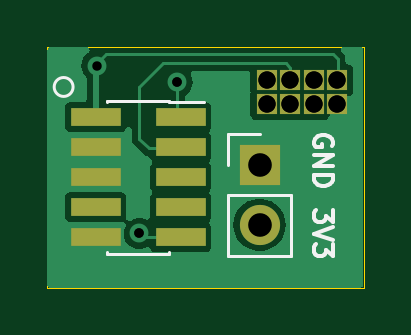
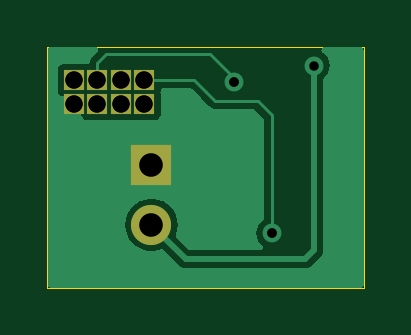
Circuit board: 12 layer files. Board 13.4 x 10.2 mm.
- bottom_copper: bomu-programmer-B_Cu.gbl (9386 bytes)
- bottom_mask: bomu-programmer-B_Mask.gbs (850 bytes)
- paste: bomu-programmer-B_Paste.gbp (462 bytes)
- bottom_silk: bomu-programmer-B_Silkscreen.gbo (463 bytes)
- outline: bomu-programmer-Edge_Cuts.gm1 (692 bytes)
- top_copper: bomu-programmer-F_Cu.gtl (13942 bytes)
- top_mask: bomu-programmer-F_Mask.gts (1150 bytes)
- paste: bomu-programmer-F_Paste.gtp (762 bytes)
- top_silk: bomu-programmer-F_Silkscreen.gto (4219 bytes)
- drill: bomu-programmer-NPTH.drl (278 bytes)
- drill: bomu-programmer-PTH.drl (651 bytes)
- drill: bomu-programmer.drl (464 bytes)

=== bottom_copper: bomu-programmer-B_Cu.gbl (9386 bytes, source omitted) ===
=== bottom_mask: bomu-programmer-B_Mask.gbs ===
%TF.GenerationSoftware,KiCad,Pcbnew,7.0.1-0*%
%TF.CreationDate,2023-03-19T00:13:04-06:00*%
%TF.ProjectId,bomu-programmer,626f6d75-2d70-4726-9f67-72616d6d6572,rev?*%
%TF.SameCoordinates,Original*%
%TF.FileFunction,Soldermask,Bot*%
%TF.FilePolarity,Negative*%
%FSLAX46Y46*%
G04 Gerber Fmt 4.6, Leading zero omitted, Abs format (unit mm)*
G04 Created by KiCad (PCBNEW 7.0.1-0) date 2023-03-19 00:13:04*
%MOMM*%
%LPD*%
G01*
G04 APERTURE LIST*
%ADD10R,1.700000X1.700000*%
%ADD11O,1.700000X1.700000*%
%ADD12R,0.850000X0.850000*%
G04 APERTURE END LIST*
D10*
%TO.C,J2*%
X201900000Y-56300000D03*
D11*
X201900000Y-58840000D03*
%TD*%
D12*
%TO.C,P1*%
X205190000Y-52720000D03*
X205190000Y-53720000D03*
X204190000Y-52720000D03*
X204190000Y-53720000D03*
X203190000Y-52720000D03*
X203190000Y-53720000D03*
X202190000Y-52720000D03*
X202190000Y-53720000D03*
%TD*%
M02*

=== paste: bomu-programmer-B_Paste.gbp ===
%TF.GenerationSoftware,KiCad,Pcbnew,7.0.1-0*%
%TF.CreationDate,2023-03-19T00:13:04-06:00*%
%TF.ProjectId,bomu-programmer,626f6d75-2d70-4726-9f67-72616d6d6572,rev?*%
%TF.SameCoordinates,Original*%
%TF.FileFunction,Paste,Bot*%
%TF.FilePolarity,Positive*%
%FSLAX46Y46*%
G04 Gerber Fmt 4.6, Leading zero omitted, Abs format (unit mm)*
G04 Created by KiCad (PCBNEW 7.0.1-0) date 2023-03-19 00:13:04*
%MOMM*%
%LPD*%
G01*
G04 APERTURE LIST*
G04 APERTURE END LIST*
M02*

=== bottom_silk: bomu-programmer-B_Silkscreen.gbo ===
%TF.GenerationSoftware,KiCad,Pcbnew,7.0.1-0*%
%TF.CreationDate,2023-03-19T00:13:04-06:00*%
%TF.ProjectId,bomu-programmer,626f6d75-2d70-4726-9f67-72616d6d6572,rev?*%
%TF.SameCoordinates,Original*%
%TF.FileFunction,Legend,Bot*%
%TF.FilePolarity,Positive*%
%FSLAX46Y46*%
G04 Gerber Fmt 4.6, Leading zero omitted, Abs format (unit mm)*
G04 Created by KiCad (PCBNEW 7.0.1-0) date 2023-03-19 00:13:04*
%MOMM*%
%LPD*%
G01*
G04 APERTURE LIST*
G04 APERTURE END LIST*
M02*

=== outline: bomu-programmer-Edge_Cuts.gm1 ===
%TF.GenerationSoftware,KiCad,Pcbnew,7.0.1-0*%
%TF.CreationDate,2023-03-19T00:13:04-06:00*%
%TF.ProjectId,bomu-programmer,626f6d75-2d70-4726-9f67-72616d6d6572,rev?*%
%TF.SameCoordinates,Original*%
%TF.FileFunction,Profile,NP*%
%FSLAX46Y46*%
G04 Gerber Fmt 4.6, Leading zero omitted, Abs format (unit mm)*
G04 Created by KiCad (PCBNEW 7.0.1-0) date 2023-03-19 00:13:04*
%MOMM*%
%LPD*%
G01*
G04 APERTURE LIST*
%TA.AperFunction,Profile*%
%ADD10C,0.050000*%
%TD*%
G04 APERTURE END LIST*
D10*
X206300000Y-61500000D02*
X192900000Y-61500000D01*
X192900000Y-51300000D02*
X192900000Y-61500000D01*
X206300000Y-51300000D02*
X206300000Y-61500000D01*
X192900000Y-51300000D02*
X206300000Y-51300000D01*
M02*

=== top_copper: bomu-programmer-F_Cu.gtl (13942 bytes, source omitted) ===
=== top_mask: bomu-programmer-F_Mask.gts ===
%TF.GenerationSoftware,KiCad,Pcbnew,7.0.1-0*%
%TF.CreationDate,2023-03-19T00:13:04-06:00*%
%TF.ProjectId,bomu-programmer,626f6d75-2d70-4726-9f67-72616d6d6572,rev?*%
%TF.SameCoordinates,Original*%
%TF.FileFunction,Soldermask,Top*%
%TF.FilePolarity,Negative*%
%FSLAX46Y46*%
G04 Gerber Fmt 4.6, Leading zero omitted, Abs format (unit mm)*
G04 Created by KiCad (PCBNEW 7.0.1-0) date 2023-03-19 00:13:04*
%MOMM*%
%LPD*%
G01*
G04 APERTURE LIST*
%ADD10R,1.700000X1.700000*%
%ADD11O,1.700000X1.700000*%
%ADD12R,0.850000X0.850000*%
%ADD13R,2.100000X0.750000*%
G04 APERTURE END LIST*
D10*
%TO.C,J2*%
X201900000Y-56300000D03*
D11*
X201900000Y-58840000D03*
%TD*%
D12*
%TO.C,P1*%
X205190000Y-52720000D03*
X205190000Y-53720000D03*
X204190000Y-52720000D03*
X204190000Y-53720000D03*
X203190000Y-52720000D03*
X203190000Y-53720000D03*
X202190000Y-52720000D03*
X202190000Y-53720000D03*
%TD*%
D13*
%TO.C,J1*%
X194950000Y-54280003D03*
X198550000Y-54280003D03*
X194950000Y-55550003D03*
X198550000Y-55550003D03*
X194950000Y-56820003D03*
X198550000Y-56820003D03*
X194950000Y-58090003D03*
X198550000Y-58090003D03*
X194950000Y-59360003D03*
X198550000Y-59360003D03*
%TD*%
M02*

=== paste: bomu-programmer-F_Paste.gtp ===
%TF.GenerationSoftware,KiCad,Pcbnew,7.0.1-0*%
%TF.CreationDate,2023-03-19T00:13:04-06:00*%
%TF.ProjectId,bomu-programmer,626f6d75-2d70-4726-9f67-72616d6d6572,rev?*%
%TF.SameCoordinates,Original*%
%TF.FileFunction,Paste,Top*%
%TF.FilePolarity,Positive*%
%FSLAX46Y46*%
G04 Gerber Fmt 4.6, Leading zero omitted, Abs format (unit mm)*
G04 Created by KiCad (PCBNEW 7.0.1-0) date 2023-03-19 00:13:04*
%MOMM*%
%LPD*%
G01*
G04 APERTURE LIST*
%ADD10R,2.100000X0.750000*%
G04 APERTURE END LIST*
D10*
%TO.C,J1*%
X194950000Y-54280003D03*
X198550000Y-54280003D03*
X194950000Y-55550003D03*
X198550000Y-55550003D03*
X194950000Y-56820003D03*
X198550000Y-56820003D03*
X194950000Y-58090003D03*
X198550000Y-58090003D03*
X194950000Y-59360003D03*
X198550000Y-59360003D03*
%TD*%
M02*

=== top_silk: bomu-programmer-F_Silkscreen.gto ===
%TF.GenerationSoftware,KiCad,Pcbnew,7.0.1-0*%
%TF.CreationDate,2023-03-19T00:13:04-06:00*%
%TF.ProjectId,bomu-programmer,626f6d75-2d70-4726-9f67-72616d6d6572,rev?*%
%TF.SameCoordinates,Original*%
%TF.FileFunction,Legend,Top*%
%TF.FilePolarity,Positive*%
%FSLAX46Y46*%
G04 Gerber Fmt 4.6, Leading zero omitted, Abs format (unit mm)*
G04 Created by KiCad (PCBNEW 7.0.1-0) date 2023-03-19 00:13:04*
%MOMM*%
%LPD*%
G01*
G04 APERTURE LIST*
%ADD10C,0.120000*%
%ADD11C,0.150000*%
G04 APERTURE END LIST*
D10*
X194000000Y-53000000D02*
G75*
G03*
X194000000Y-53000000I-400000J0D01*
G01*
D11*
X204997904Y-58214285D02*
X204997904Y-58709523D01*
X204997904Y-58709523D02*
X204693142Y-58442857D01*
X204693142Y-58442857D02*
X204693142Y-58557142D01*
X204693142Y-58557142D02*
X204655047Y-58633333D01*
X204655047Y-58633333D02*
X204616952Y-58671428D01*
X204616952Y-58671428D02*
X204540761Y-58709523D01*
X204540761Y-58709523D02*
X204350285Y-58709523D01*
X204350285Y-58709523D02*
X204274095Y-58671428D01*
X204274095Y-58671428D02*
X204236000Y-58633333D01*
X204236000Y-58633333D02*
X204197904Y-58557142D01*
X204197904Y-58557142D02*
X204197904Y-58328571D01*
X204197904Y-58328571D02*
X204236000Y-58252380D01*
X204236000Y-58252380D02*
X204274095Y-58214285D01*
X204997904Y-58938095D02*
X204197904Y-59204762D01*
X204197904Y-59204762D02*
X204997904Y-59471428D01*
X204997904Y-59661904D02*
X204997904Y-60157142D01*
X204997904Y-60157142D02*
X204693142Y-59890476D01*
X204693142Y-59890476D02*
X204693142Y-60004761D01*
X204693142Y-60004761D02*
X204655047Y-60080952D01*
X204655047Y-60080952D02*
X204616952Y-60119047D01*
X204616952Y-60119047D02*
X204540761Y-60157142D01*
X204540761Y-60157142D02*
X204350285Y-60157142D01*
X204350285Y-60157142D02*
X204274095Y-60119047D01*
X204274095Y-60119047D02*
X204236000Y-60080952D01*
X204236000Y-60080952D02*
X204197904Y-60004761D01*
X204197904Y-60004761D02*
X204197904Y-59776190D01*
X204197904Y-59776190D02*
X204236000Y-59699999D01*
X204236000Y-59699999D02*
X204274095Y-59661904D01*
X204959809Y-55509523D02*
X204997904Y-55433333D01*
X204997904Y-55433333D02*
X204997904Y-55319047D01*
X204997904Y-55319047D02*
X204959809Y-55204761D01*
X204959809Y-55204761D02*
X204883619Y-55128571D01*
X204883619Y-55128571D02*
X204807428Y-55090476D01*
X204807428Y-55090476D02*
X204655047Y-55052380D01*
X204655047Y-55052380D02*
X204540761Y-55052380D01*
X204540761Y-55052380D02*
X204388380Y-55090476D01*
X204388380Y-55090476D02*
X204312190Y-55128571D01*
X204312190Y-55128571D02*
X204236000Y-55204761D01*
X204236000Y-55204761D02*
X204197904Y-55319047D01*
X204197904Y-55319047D02*
X204197904Y-55395238D01*
X204197904Y-55395238D02*
X204236000Y-55509523D01*
X204236000Y-55509523D02*
X204274095Y-55547619D01*
X204274095Y-55547619D02*
X204540761Y-55547619D01*
X204540761Y-55547619D02*
X204540761Y-55395238D01*
X204197904Y-55890476D02*
X204997904Y-55890476D01*
X204997904Y-55890476D02*
X204197904Y-56347619D01*
X204197904Y-56347619D02*
X204997904Y-56347619D01*
X204197904Y-56728571D02*
X204997904Y-56728571D01*
X204997904Y-56728571D02*
X204997904Y-56919047D01*
X204997904Y-56919047D02*
X204959809Y-57033333D01*
X204959809Y-57033333D02*
X204883619Y-57109523D01*
X204883619Y-57109523D02*
X204807428Y-57147618D01*
X204807428Y-57147618D02*
X204655047Y-57185714D01*
X204655047Y-57185714D02*
X204540761Y-57185714D01*
X204540761Y-57185714D02*
X204388380Y-57147618D01*
X204388380Y-57147618D02*
X204312190Y-57109523D01*
X204312190Y-57109523D02*
X204236000Y-57033333D01*
X204236000Y-57033333D02*
X204197904Y-56919047D01*
X204197904Y-56919047D02*
X204197904Y-56728571D01*
D10*
%TO.C,J2*%
X200570000Y-54970000D02*
X201900000Y-54970000D01*
X200570000Y-56300000D02*
X200570000Y-54970000D01*
X200570000Y-57570000D02*
X200570000Y-60170000D01*
X200570000Y-57570000D02*
X203230000Y-57570000D01*
X200570000Y-60170000D02*
X203230000Y-60170000D01*
X203230000Y-57570000D02*
X203230000Y-60170000D01*
%TO.C,J1*%
X195420000Y-53585003D02*
X195420000Y-53645003D01*
X195420000Y-53585003D02*
X198080000Y-53585003D01*
X195420000Y-59995003D02*
X195420000Y-60055003D01*
X195420000Y-60055003D02*
X198080000Y-60055003D01*
X198080000Y-53585003D02*
X198080000Y-53645003D01*
X198080000Y-53645003D02*
X199540000Y-53645003D01*
X198080000Y-59995003D02*
X198080000Y-60055003D01*
%TD*%
M02*

=== drill: bomu-programmer-NPTH.drl ===
M48
; DRILL file {KiCad 7.0.1-0} date 2023 March 19, Sunday 00:12:55
; FORMAT={-:-/ absolute / inch / decimal}
; #@! TF.CreationDate,2023-03-19T00:12:55-06:00
; #@! TF.GenerationSoftware,Kicad,Pcbnew,7.0.1-0
; #@! TF.FileFunction,NonPlated,1,2,NPTH
FMAT,2
INCH
%
G90
G05
T0
M30

=== drill: bomu-programmer-PTH.drl ===
M48
; DRILL file {KiCad 7.0.1-0} date 2023 March 19, Sunday 00:12:55
; FORMAT={-:-/ absolute / inch / decimal}
; #@! TF.CreationDate,2023-03-19T00:12:55-06:00
; #@! TF.GenerationSoftware,Kicad,Pcbnew,7.0.1-0
; #@! TF.FileFunction,Plated,1,2,PTH
FMAT,2
INCH
; #@! TA.AperFunction,Plated,PTH,ViaDrill
T1C0.0157
; #@! TA.AperFunction,Plated,PTH,ComponentDrill
T2C0.0287
; #@! TA.AperFunction,Plated,PTH,ComponentDrill
T3C0.0394
%
G90
G05
T1
X7.6772Y-2.0512
X7.748Y-2.3307
X7.811Y-2.0787
T2
X7.9602Y-2.0756
X7.9602Y-2.115
X7.9996Y-2.0756
X7.9996Y-2.115
X8.039Y-2.0756
X8.039Y-2.115
X8.0783Y-2.0756
X8.0783Y-2.115
T3
X7.9488Y-2.2165
X7.9488Y-2.3165
T0
M30

=== drill: bomu-programmer.drl ===
M48
; DRILL file {KiCad (5.99.0-8645-g8b3dea7107)} date Saturday, May 22, 2021 at 12:12:41 PM
; FORMAT={2:4/ absolute / inch / suppress leading zeros}
; #@! TF.CreationDate,2021-05-22T12:12:41-07:00
; #@! TF.GenerationSoftware,Kicad,Pcbnew,(5.99.0-8645-g8b3dea7107)
FMAT,2
INCH,TZ
T1C0.0157
T2C0.0287
%
G90
G05
T1
X77480Y-23307
X78110Y-20787
T2
X79602Y-20756
X79602Y-21150
X79996Y-20756
X79996Y-21150
X80390Y-20756
X80390Y-21150
X80783Y-20756
X80783Y-21150
T0
M30

